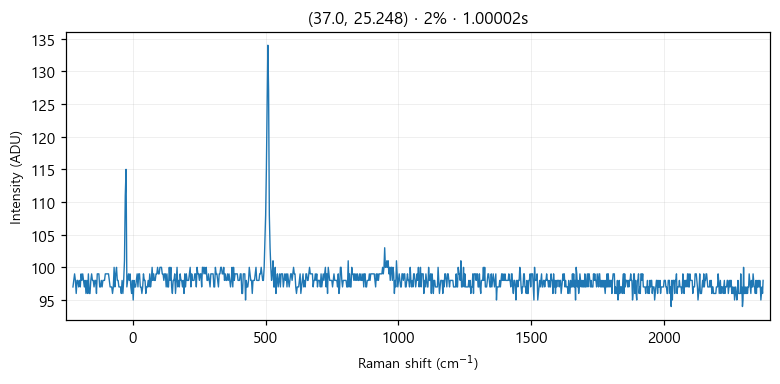

The file beside this chart, header and first rows:
# laser_power_pct, 2
# exposure_time, 1
# laser_nm, 532
# mode, single
pixel_index, raman_shift_cm-1, wavelength_nm, intensity
0, -224.8, 525.7, 97.0
1, -221.8, 525.8, 98.0
2, -218.7, 525.9, 99.0
3, -215.6, 526, 98.0
4, -212.6, 526.1, 96.0
5, -209.5, 526.2, 98.0
6, -206.5, 526.2, 98.0
7, -203.4, 526.3, 97.0
8, -200.3, 526.4, 98.0
9, -197.3, 526.5, 97.0
10, -194.2, 526.6, 99.0
11, -191.2, 526.7, 98.0
12, -188.1, 526.7, 99.0
13, -185.1, 526.8, 98.0
14, -182, 526.9, 97.0
15, -179, 527, 98.0
16, -175.9, 527.1, 96.0
17, -172.9, 527.2, 98.0
18, -169.8, 527.3, 96.0
19, -166.8, 527.3, 99.0
20, -163.7, 527.4, 96.0
21, -160.7, 527.5, 96.0
22, -157.6, 527.6, 98.0
23, -154.6, 527.7, 99.0
24, -151.6, 527.8, 98.0
25, -148.5, 527.9, 98.0
26, -145.5, 527.9, 97.0
27, -142.4, 528, 98.0
28, -139.4, 528.1, 98.0
29, -136.4, 528.2, 96.0
30, -133.3, 528.3, 99.0
31, -130.3, 528.4, 99.0
32, -127.3, 528.4, 99.0
33, -124.3, 528.5, 97.0
34, -121.2, 528.6, 97.0
35, -118.2, 528.7, 98.0
36, -115.2, 528.8, 97.0
37, -112.2, 528.9, 98.0
38, -109.1, 529, 98.0
39, -106.1, 529, 98.0
40, -103.1, 529.1, 99.0
41, -100.1, 529.2, 99.0
42, -97.05, 529.3, 99.0
43, -94.03, 529.4, 99.0
44, -91.01, 529.5, 99.0
45, -88, 529.5, 98.0
46, -84.98, 529.6, 97.0
47, -81.97, 529.7, 97.0
48, -78.96, 529.8, 97.0
49, -75.95, 529.9, 96.0
50, -72.94, 530, 97.0
51, -69.93, 530, 100.0
52, -66.93, 530.1, 97.0
53, -63.92, 530.2, 99.0
54, -60.92, 530.3, 100.0
55, -57.91, 530.4, 98.0
... 968 more rows
